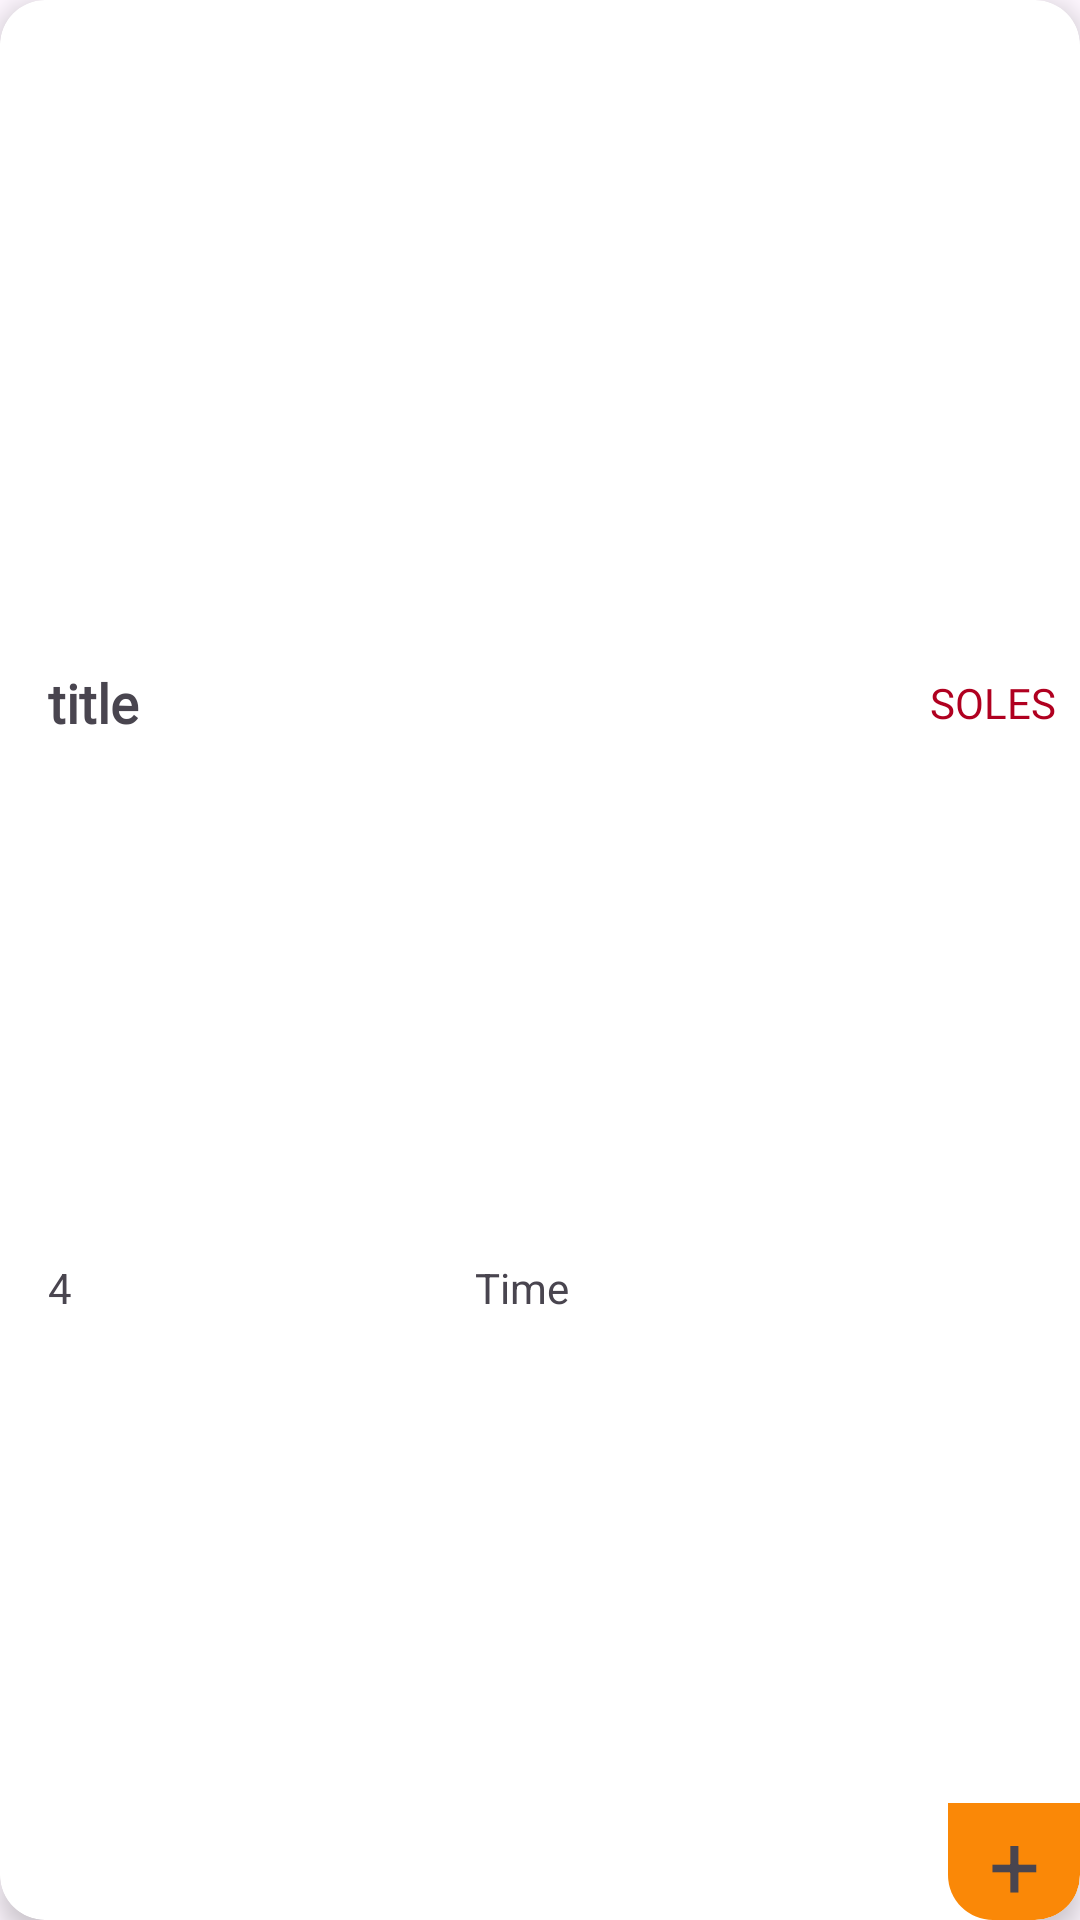

Layout XML and referenced resources for this Android screen:
<!-- AndroidManifest.xml: application theme Theme.ECCHOFOODDELIVERY -->
<!-- res/layout/viewholder_best_deal.xml -->
<?xml version="1.0" encoding="utf-8"?>
<androidx.cardview.widget.CardView xmlns:android="http://schemas.android.com/apk/res/android"
    xmlns:tools="http://schemas.android.com/tools"
    android:layout_width="260dp"
    android:layout_height="295dp"
    android:layout_margin="8dp"
    xmlns:app="http://schemas.android.com/apk/res-auto"
    app:cardCornerRadius="15dp"
    app:cardElevation="5dp">


    <androidx.constraintlayout.widget.ConstraintLayout
        android:layout_width="match_parent"
        android:layout_height="match_parent">

        <ImageView
            android:id="@+id/pic"
            android:layout_width="0dp"
            android:layout_height="206dp"
            app:layout_constraintEnd_toEndOf="parent"
            app:layout_constraintStart_toStartOf="parent"
            app:layout_constraintTop_toTopOf="parent" />

        <androidx.constraintlayout.widget.ConstraintLayout
            android:layout_width="0dp"
            android:layout_height="0dp"
            app:layout_constraintBottom_toBottomOf="parent"
            app:layout_constraintEnd_toEndOf="parent"
            app:layout_constraintHorizontal_bias="0.0"
            app:layout_constraintStart_toStartOf="parent"
            app:layout_constraintTop_toBottomOf="@+id/pic"
            app:layout_constraintVertical_bias="0.0">

            <TextView
                android:id="@+id/titleTxt"
                android:layout_width="wrap_content"
                android:layout_height="wrap_content"
                android:layout_marginStart="16dp"
                android:layout_marginTop="16dp"
                android:fontFamily="@font/inter_bold"
                android:text="title"
                android:textSize="18sp"
                android:textStyle="bold"
                app:layout_constraintEnd_toStartOf="@+id/priceTxt"
                app:layout_constraintHorizontal_bias="0.0"
                app:layout_constraintStart_toStartOf="parent"
                app:layout_constraintTop_toTopOf="parent" />

            <TextView
                android:id="@+id/starTxt"
                android:layout_width="wrap_content"
                android:layout_height="wrap_content"
                android:layout_marginBottom="28dp"
                android:text="4"
                app:layout_constraintBottom_toBottomOf="parent"
                app:layout_constraintStart_toStartOf="@+id/titleTxt"
                app:layout_constraintTop_toBottomOf="@+id/titleTxt" />

            <ImageView
                android:id="@+id/imageView2"
                android:layout_width="wrap_content"
                android:layout_height="wrap_content"
                android:layout_marginStart="8dp"
                app:layout_constraintBottom_toBottomOf="@+id/starTxt"
                app:layout_constraintStart_toEndOf="@+id/starTxt"
                app:layout_constraintTop_toTopOf="@+id/starTxt"
                app:layout_constraintVertical_bias="0.0"
                app:srcCompat="@drawable/star"
                tools:srcCompat="@drawable/star" />

            <TextView
                android:id="@+id/textView14"
                android:layout_width="44dp"
                android:layout_height="39dp"
                android:background="@drawable/plus_background"
                android:gravity="center"
                android:text="+"

                android:textSize="30sp"
                app:layout_constraintBottom_toBottomOf="parent"
                app:layout_constraintEnd_toEndOf="parent" />

            <TextView
                android:id="@+id/timeTxt"
                android:layout_width="wrap_content"
                android:layout_height="wrap_content"
                android:text="Time"
                app:layout_constraintBottom_toBottomOf="@+id/starTxt"
                app:layout_constraintEnd_toStartOf="@+id/textView14"
                app:layout_constraintStart_toEndOf="@+id/imageView2"
                app:layout_constraintTop_toTopOf="@+id/starTxt" />

            <ImageView
                android:id="@+id/imageView3"
                android:layout_width="20dp"
                android:layout_height="20dp"
                android:layout_marginStart="8dp"
                app:layout_constraintBottom_toBottomOf="@+id/timeTxt"
                app:layout_constraintStart_toEndOf="@+id/timeTxt"
                app:layout_constraintTop_toTopOf="@+id/timeTxt"
                app:srcCompat="@drawable/time"
                tools:srcCompat="@drawable/time" />

            <TextView
                android:id="@+id/priceTxt"
                android:layout_width="wrap_content"
                android:layout_height="wrap_content"
                android:layout_marginEnd="8dp"
                android:fontFamily="@font/inter_bold"
                android:text="SOLES"
                android:textColor="@color/design_default_color_error"
                app:layout_constraintBottom_toBottomOf="@+id/titleTxt"
                app:layout_constraintEnd_toEndOf="parent"
                app:layout_constraintTop_toTopOf="@+id/titleTxt" />
        </androidx.constraintlayout.widget.ConstraintLayout>

    </androidx.constraintlayout.widget.ConstraintLayout>
</androidx.cardview.widget.CardView>
<!-- resources referenced by this layout -->
<resources>
  <!-- drawable plus_background (drawable) -->
  <?xml version="1.0" encoding="utf-8"?>
  <selector xmlns:android="http://schemas.android.com/apk/res/android">
      <item>
          <shape android:shape="rectangle">
              <solid android:color="@color/red"/>
              <corners android:bottomRightRadius="15dp" android:bottomLeftRadius="15dp"/>
          </shape>
      </item>
  
  </selector>
  <style name="Theme.ECCHOFOODDELIVERY" parent="Base.Theme.ECCHOFOODDELIVERY" />
  <color name="red">#FA8807</color>
  <style name="Base.Theme.ECCHOFOODDELIVERY" parent="Theme.Material3.DayNight.NoActionBar">
          
          
      </style>
</resources>
